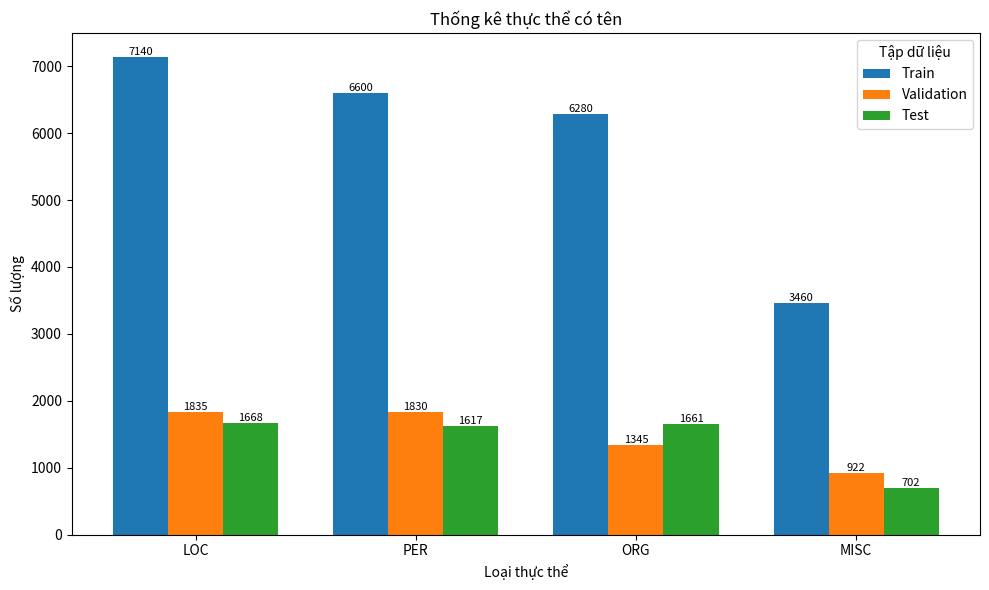
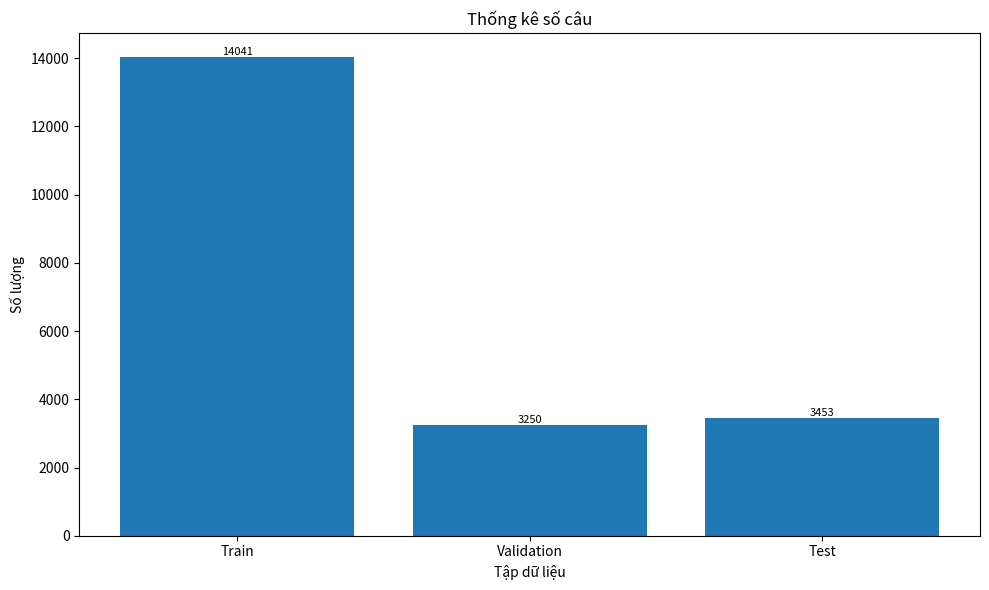
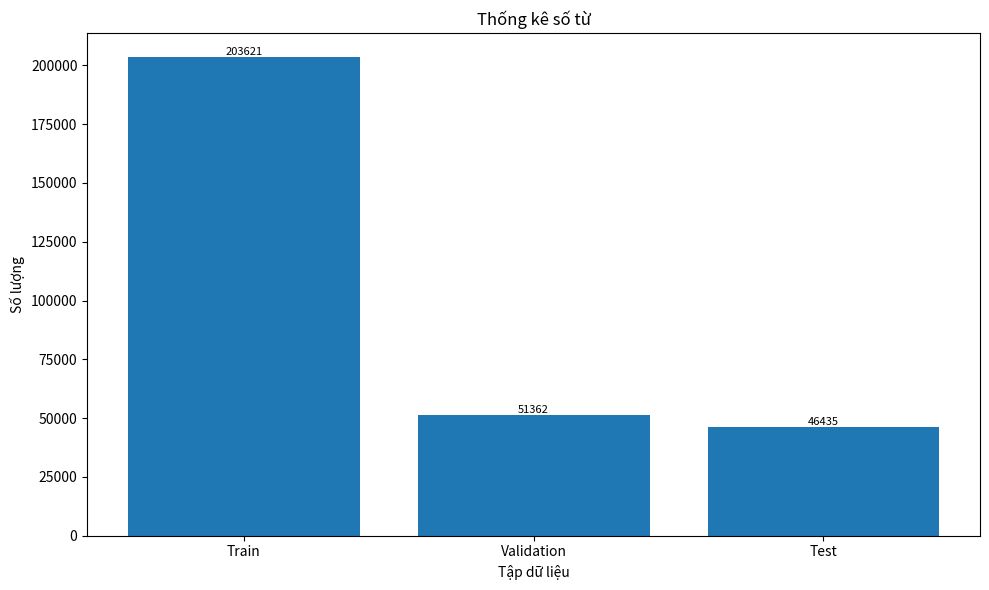

The matplotlib source for these figures, in order:
import matplotlib.pyplot as plt
import pandas as pd

# Dữ liệu
entities_data = {
    'Entity': ['LOC', 'PER', 'ORG', 'MISC'],
    'Train': [7140, 6600, 6280, 3460],
    'Validation': [1835, 1830, 1345, 922],
    'Test': [1668, 1617, 1661, 702]
}

sentence_data = {
    'Dataset': ['Train', 'Validation', 'Test'],
    'Sentences': [14041, 3250, 3453]
}

token_data = {
    'Dataset': ['Train', 'Validation', 'Test'],
    'Tokens': [203621, 51362, 46435]
}

# Tạo DataFrame từ dữ liệu
df_entities = pd.DataFrame(entities_data)
df_sentences = pd.DataFrame(sentence_data)
df_tokens = pd.DataFrame(token_data)

# Vẽ biểu đồ thực thể và lưu thành hình ảnh
plt.figure(figsize=(10, 6))
barWidth = 0.25
r1 = range(len(df_entities['Train']))
r2 = [x + barWidth for x in r1]
r3 = [x + barWidth for x in r2]

bars_train = plt.bar(r1, df_entities['Train'], width=barWidth, label='Train')
bars_val = plt.bar(r2, df_entities['Validation'], width=barWidth, label='Validation')
bars_test = plt.bar(r3, df_entities['Test'], width=barWidth, label='Test')

# Thêm nhãn số lượng cho mỗi cột
for bars in [bars_train, bars_val, bars_test]:
    for bar in bars:
        yval = bar.get_height()
        plt.text(bar.get_x() + bar.get_width()/2, yval, round(yval,2), ha="center", va="bottom", fontsize=8)

plt.title('Thống kê thực thể có tên')
plt.ylabel('Số lượng')
plt.xlabel('Loại thực thể')
plt.xticks([r + barWidth for r in range(len(df_entities['Train']))], df_entities['Entity'])
plt.legend(title="Tập dữ liệu")
plt.tight_layout()
plt.savefig("entities_plot.png")
plt.show()

# Vẽ biểu đồ số câu và lưu thành hình ảnh
plt.figure(figsize=(10, 6))
bars = plt.bar(df_sentences['Dataset'], df_sentences['Sentences'])
for index, value in df_sentences.iterrows():
    plt.text(value['Dataset'], value['Sentences'], str(value['Sentences']), ha="center", va="bottom", fontsize=8)
plt.title('Thống kê số câu')
plt.ylabel('Số lượng')
plt.xlabel('Tập dữ liệu')
plt.tight_layout()
plt.savefig("sentences_plot.png")
plt.show()

# Vẽ biểu đồ số từ và lưu thành hình ảnh
plt.figure(figsize=(10, 6))
bars = plt.bar(df_tokens['Dataset'], df_tokens['Tokens'])
for index, value in df_tokens.iterrows():
    plt.text(value['Dataset'], value['Tokens'], str(value['Tokens']), ha="center", va="bottom", fontsize=8)
plt.title('Thống kê số từ')
plt.ylabel('Số lượng')
plt.xlabel('Tập dữ liệu')
plt.tight_layout()
plt.savefig("tokens_plot.png")
plt.show()
